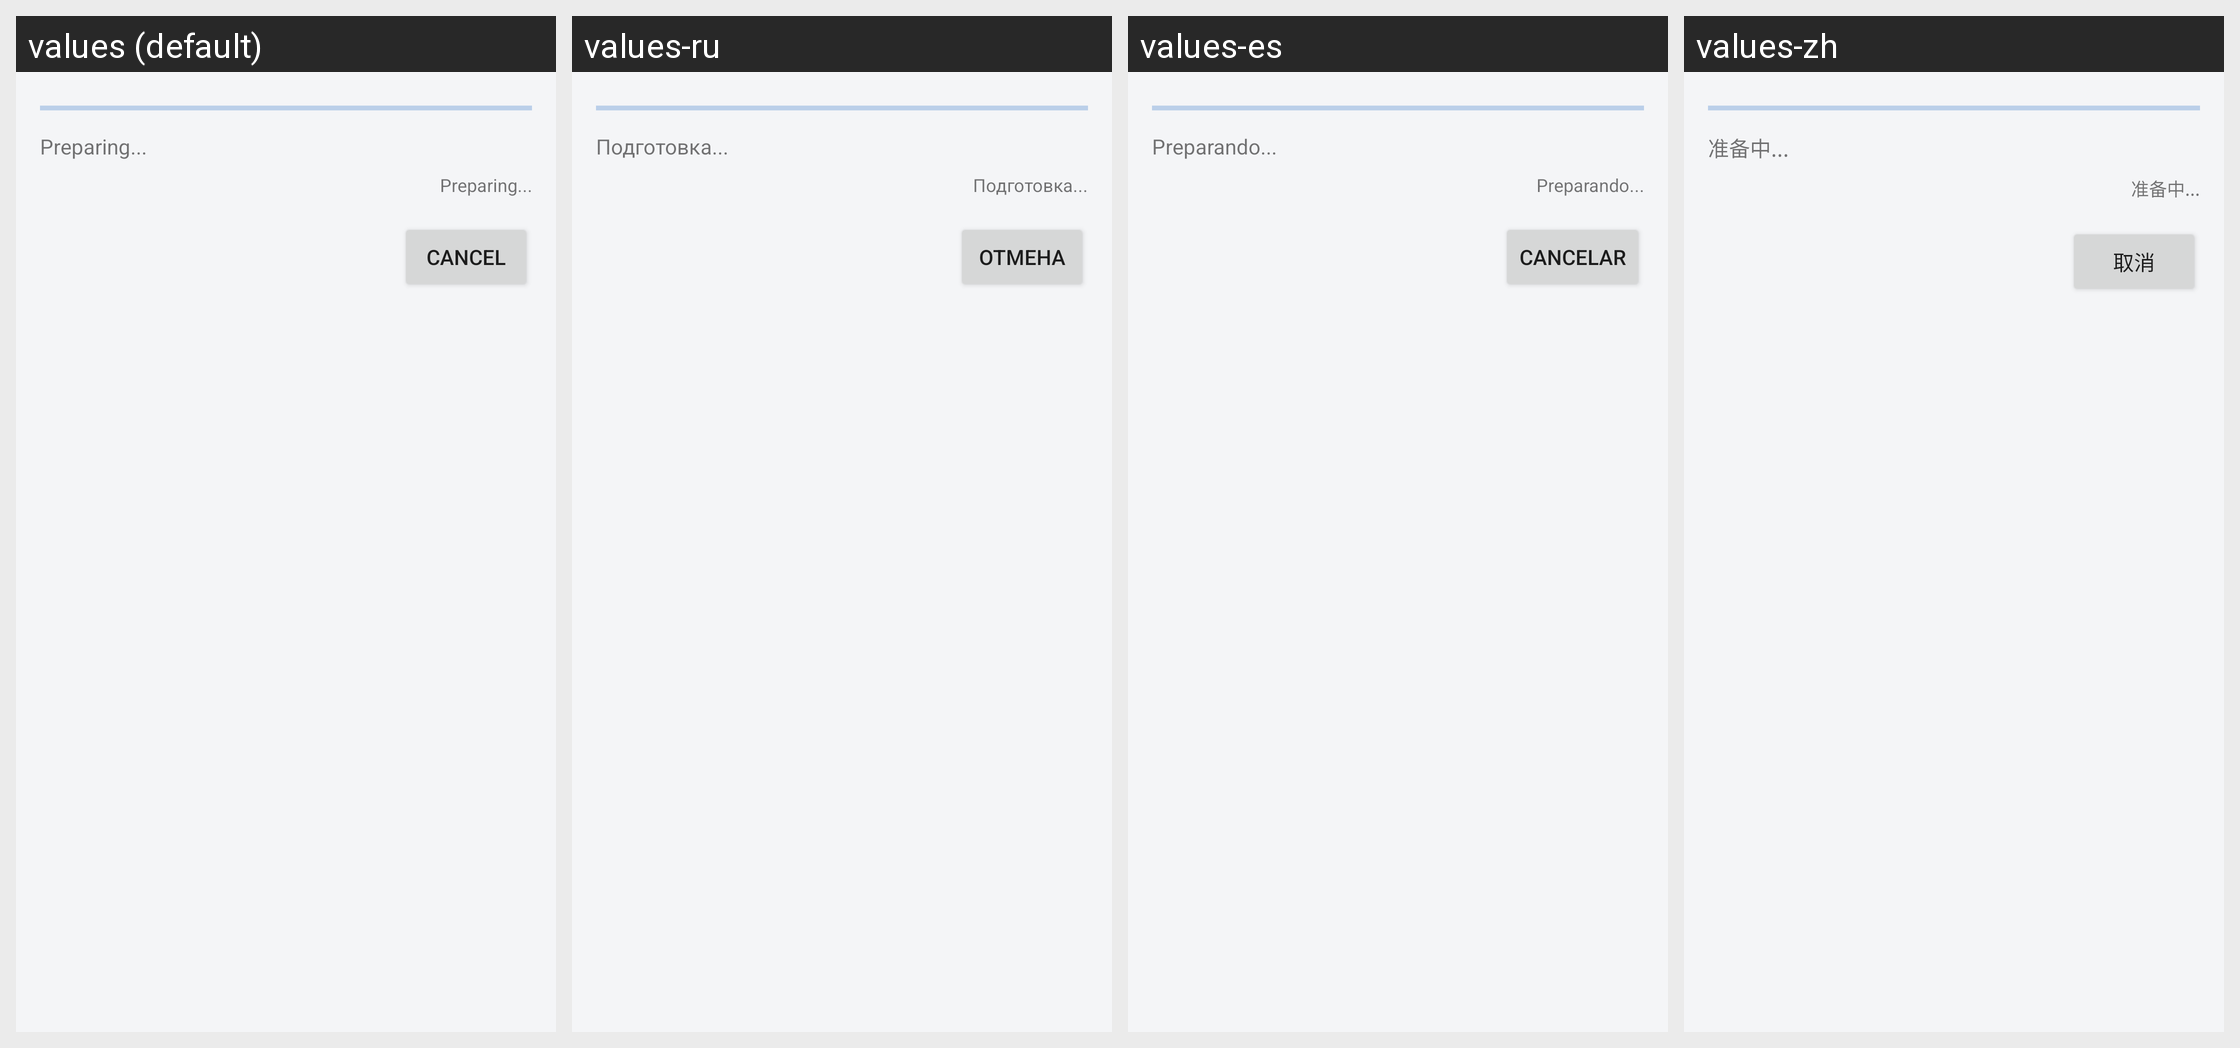

Locale-by-locale string values for the Android screen shown in this grid:
Android screen res/layout/dialog_database_update_progress.xml rendered under 4 locales, left to right: values (default), values-ru, values-es, values-zh. Device: Nexus 5 (rendered at 1080×1920; each locale shown at half size, 540×960, under a caption strip naming it); theme MyMaterialTheme.
Other locales in the repository, not shown: values-ca, values-cs, values-da, values-de, values-el, values-en, values-eu, values-fi, values-fr, values-gl, values-hu, values-in, values-it, values-nb, values-nl, values-nn, values-pl, values-pt-rBR, values-sk, values-tr, values-zh-rCN.
Strings drawn on this screen, with the default value and each locale's value (text and hints the layout hard-codes, and strings that could not be matched under every locale, appear in the picture but are not listed):

update_preparing
  values: Preparing...
  values-ru: Подготовка...
  values-es: Preparando...
  values-zh: 准备中...

action_cancel
  values: Cancel
  values-ru: Отмена
  values-es: Cancelar
  values-zh: 取消
